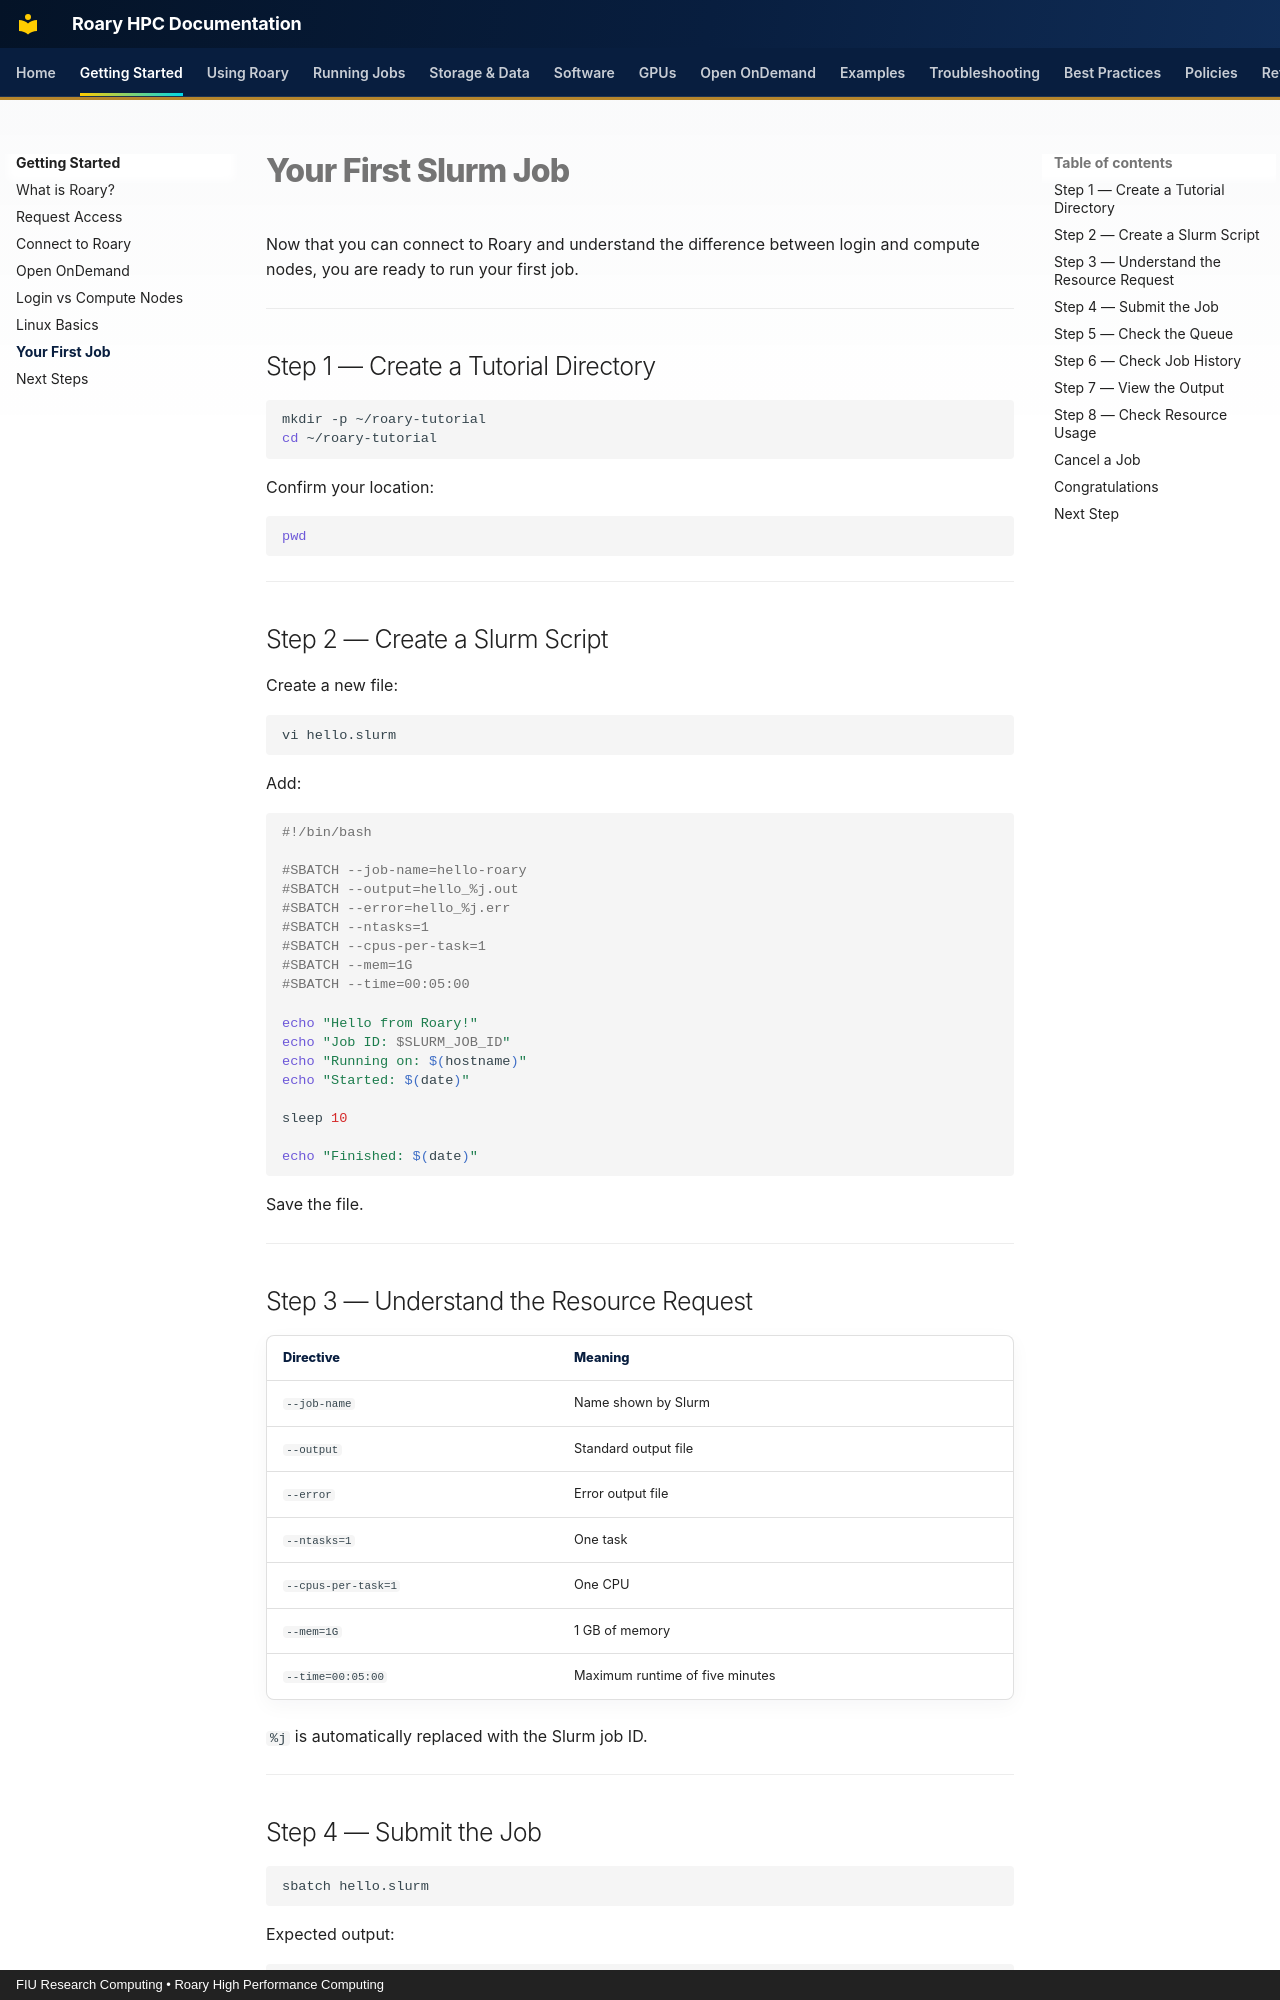

repository: Rohanpaul-07/roary-hpc-docs · page: getting-started/first-job/index.html · generator: mkdocs · copyright: FIU Research Computing • Roary High Performance Computing

# Your First Slurm Job

Now that you can connect to Roary and understand the difference between login and compute nodes, you are ready to run your first job.

---

## Step 1 — Create a Tutorial Directory

```bash
mkdir -p ~/roary-tutorial
cd ~/roary-tutorial
```

Confirm your location:

```bash
pwd
```

---

## Step 2 — Create a Slurm Script

Create a new file:

```bash
vi hello.slurm
```

Add:

```bash
#!/bin/bash

#SBATCH --job-name=hello-roary
#SBATCH --output=hello_%j.out
#SBATCH --error=hello_%j.err
#SBATCH --ntasks=1
#SBATCH --cpus-per-task=1
#SBATCH --mem=1G
#SBATCH --time=00:05:00

echo "Hello from Roary!"
echo "Job ID: $SLURM_JOB_ID"
echo "Running on: $(hostname)"
echo "Started: $(date)"

sleep 10

echo "Finished: $(date)"
```

Save the file.

---

## Step 3 — Understand the Resource Request

| Directive | Meaning |
|---|---|
| `--job-name` | Name shown by Slurm |
| `--output` | Standard output file |
| `--error` | Error output file |
| `--ntasks=1` | One task |
| `--cpus-per-task=1` | One CPU |
| `--mem=1G` | 1 GB of memory |
| `--time=00:05:00` | Maximum runtime of five minutes |

`%j` is automatically replaced with the Slurm job ID.

---
